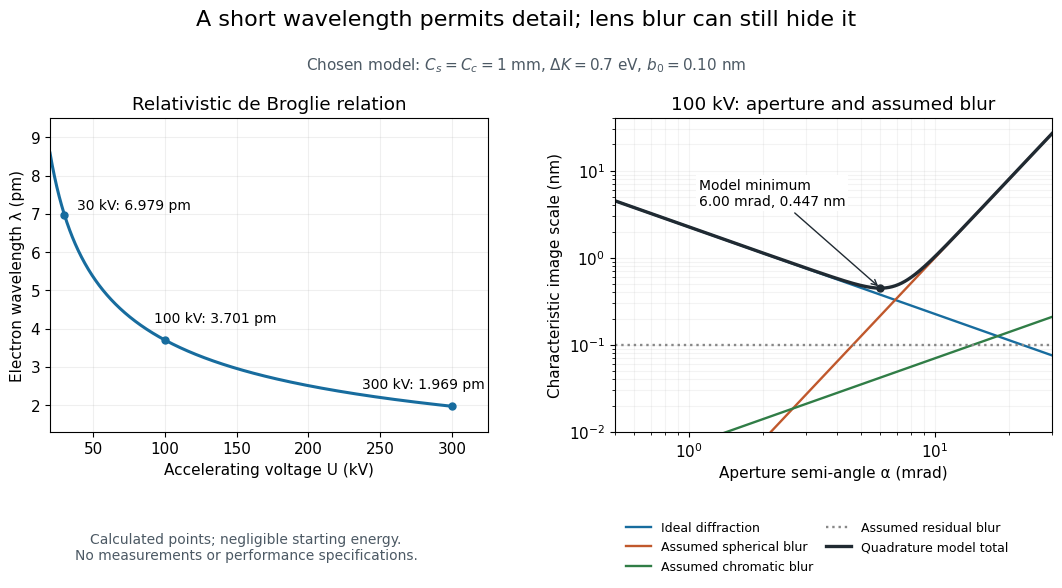

Python code for this plot: (Note: this script raises an exception after producing the figure.)
"""Original wavelength / heuristic blur model, not instrument measurements.

Python 3.14; matplotlib 3.10.7; numpy 2.3.5. Run from _media.
All blur terms are defined in optics.bigb; no measured parameters are fitted.
"""
from pathlib import Path

import matplotlib.pyplot as plt
import numpy as np

H = 6.62607015e-34
E = 1.602176634e-19
M = 9.1093837e-31
C = 299792458.


def wavelength(volts):
    energy = E*np.asarray(volts)
    return H/np.sqrt(2*M*energy*(1+energy/(2*M*C*C)))


def blur_terms(alpha):
    lam = wavelength(100000.)
    diffraction = .61*lam/alpha
    spherical = 1e-3*alpha**3
    chromatic = 1e-3*alpha*(.7/100000.)
    residual = np.full_like(alpha, 1e-10)
    total = np.sqrt(diffraction**2+spherical**2+chromatic**2+residual**2)
    return diffraction, spherical, chromatic, residual, total


def main():
    plt.rcParams.update({'font.size': 11, 'font.family': 'DejaVu Sans'})
    fig, axes = plt.subplots(1, 2, figsize=(11.2, 6.4), dpi=110, facecolor='white')
    fig.subplots_adjust(left=.075, right=.97, bottom=.30, top=.79, wspace=.29)
    ax = axes[0]
    voltage = np.geomspace(20, 300, 400)
    ax.plot(voltage, wavelength(voltage*1000)*1e12, color='#176c9e', linewidth=2.2)
    for kv, offset in [(30, (9, 4)), (100, (-8, 13)), (300, (-65, 13))]:
        pm = float(wavelength(kv*1000)*1e12)
        ax.plot(kv, pm, 'o', color='#176c9e', markersize=5)
        ax.annotate(f'{kv} kV: {pm:.3f} pm', (kv, pm), xytext=offset,
                    textcoords='offset points', fontsize=10)
    ax.set(xlabel='Accelerating voltage U (kV)', ylabel='Electron wavelength λ (pm)',
           xlim=(20, 325), ylim=(1.3, 9.5), title='Relativistic de Broglie relation')
    ax.grid(alpha=.2)
    ax = axes[1]
    alpha = np.geomspace(.0005, .03, 700)
    terms = blur_terms(alpha)
    for values, label, color, style in zip(
        terms,
        ['Ideal diffraction', 'Assumed spherical blur', 'Assumed chromatic blur',
         'Assumed residual blur', 'Quadrature model total'],
        ['#176c9e', '#c0582c', '#307d46', '#888888', '#202a32'],
        ['-', '-', '-', ':', '-']):
        ax.loglog(alpha*1000, values*1e9, label=label, color=color,
                  linestyle=style, linewidth=2.4 if label.endswith('total') else 1.7)
    a = .61*float(wavelength(100000.))
    s, t = 1e-3, 1e-3*.7/100000.
    # Exact minimizer of a²/α² + s²α⁶ + t²α² + b0², in the declared model.
    alpha_opt = (2*a*a/(np.sqrt(t**4+12*s*s*a*a)+t*t))**.25
    b_opt = float(blur_terms(np.array([alpha_opt]))[-1][0])
    ax.plot(alpha_opt*1000, b_opt*1e9, 'o', color='#202a32', markersize=5)
    ax.annotate(f'Model minimum\n{alpha_opt*1000:.2f} mrad, {b_opt*1e9:.3f} nm',
                (alpha_opt*1000, b_opt*1e9), xytext=(1.1, 4), textcoords='data',
                fontsize=10, bbox={'facecolor':'white', 'edgecolor':'none', 'pad':2},
                arrowprops={'arrowstyle':'->', 'color':'#202a32'})
    ax.set(xlabel='Aperture semi-angle α (mrad)', ylabel='Characteristic image scale (nm)',
           xlim=(.5, 30), ylim=(.01, 40), title='100 kV: aperture and assumed blur')
    ax.grid(which='both', alpha=.15)
    ax.legend(loc='upper left', bbox_to_anchor=(0, -.25), fontsize=9, ncol=2,
              frameon=False, columnspacing=1, handlelength=2)
    fig.suptitle('A short wavelength permits detail; lens blur can still hide it', y=.96, fontsize=16)
    fig.text(.5, .865, r'Chosen model: $C_s=C_c=1$ mm, $\Delta K=0.7$ eV, $b_0=0.10$ nm',
             ha='center', fontsize=11, color='#4c5964')
    fig.text(.25, .10, 'Calculated points; negligible starting energy.\nNo measurements or performance specifications.',
             ha='center', fontsize=10, color='#4c5964')
    fig.savefig(Path(__file__).stem+'.png', facecolor='white', transparent=False)
    plt.close(fig)


if __name__ == '__main__':
    main()
